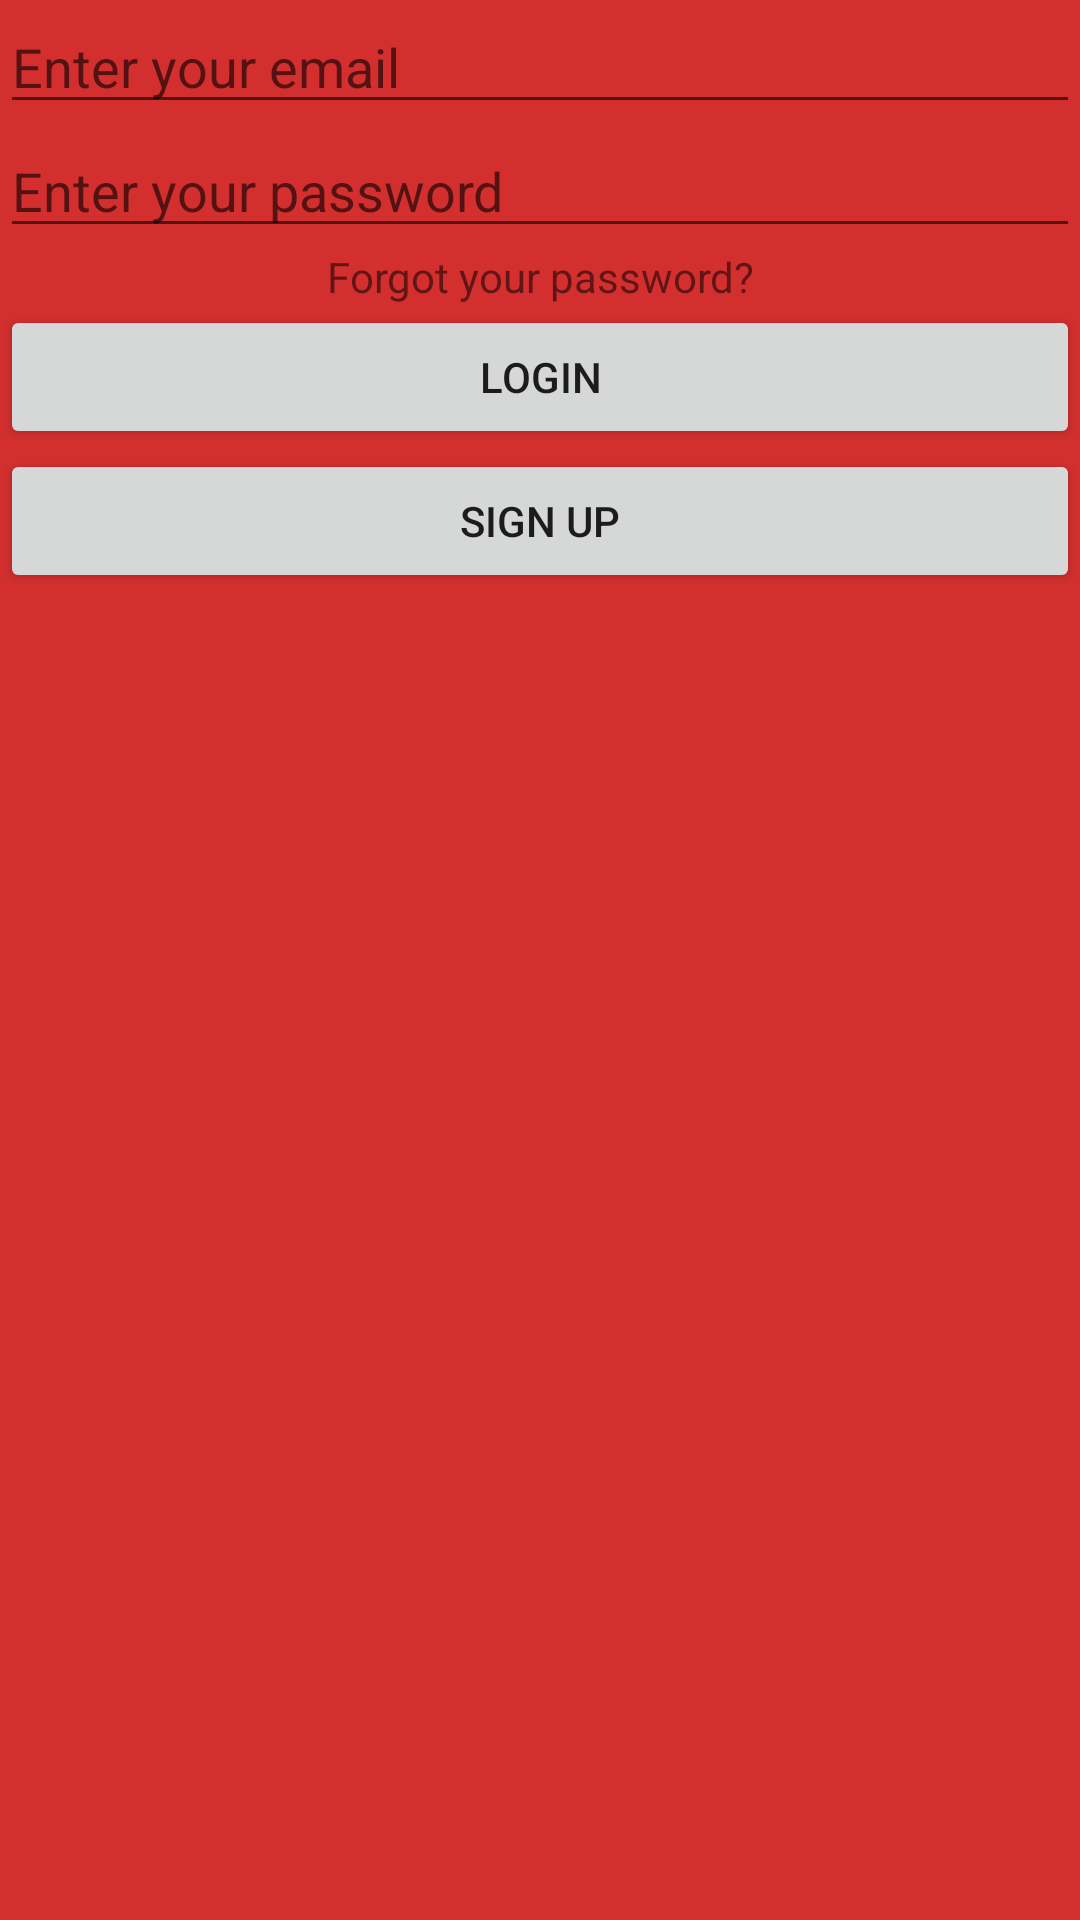

Produce the Android XML layout that renders to this screen, including the resource entries it uses.
<!-- AndroidManifest.xml: application theme AppTheme -->
<!-- res/layout/activity_login.xml -->
<RelativeLayout xmlns:android="http://schemas.android.com/apk/res/android"
    xmlns:tools="http://schemas.android.com/tools"
    android:layout_width="match_parent"
    android:layout_height="match_parent"
    android:gravity="center_horizontal"
    android:orientation="vertical"
    android:background="@color/colorPrimary"
    tools:context="com.pingus.vent.Controller.LoginActivity">

    
    <EditText
        android:layout_width="match_parent"
        android:layout_height="wrap_content"
        android:id="@+id/editTextEmail"
        android:hint="Enter your email"
        android:layout_centerHorizontal="true"
        />

    <EditText
        android:layout_width="match_parent"
        android:layout_height="wrap_content"
        android:id="@+id/editTextPassword"
        android:hint="Enter your password"
        android:layout_below="@id/editTextEmail"/>

    <TextView
        android:layout_width="match_parent"
        android:layout_height="wrap_content"
        android:text="Forgot your password?"
        android:textAlignment="center"
        android:id="@+id/textViewForgot"
        android:layout_below="@id/editTextPassword"/>

    <Button
        android:layout_width="match_parent"
        android:layout_height="wrap_content"
        android:id="@+id/buttonLogin"
        android:text="Login"
        android:layout_below="@id/textViewForgot"/>

    <Button
        android:layout_width="match_parent"
        android:layout_height="wrap_content"
        android:id="@+id/registerButton"
        android:text="Sign up"
        android:layout_below="@id/buttonLogin"
        />



</RelativeLayout>
<!-- resources referenced by this layout -->
<resources>
  <color name="colorPrimary">#d32f2f</color>
  <style name="AppTheme" parent="Theme.AppCompat.Light.DarkActionBar">
          
          <item name="colorPrimary">@color/colorPrimary</item>
          <item name="colorPrimaryDark">@color/colorPrimaryDark</item>
          <item name="colorAccent">@color/colorAccent</item>
          <item name="windowActionBar">false</item>
          <item name="windowNoTitle">true</item>
      </style>
  <color name="colorPrimaryDark">#c72c2c</color>
  <color name="colorAccent">#FFFFFF</color>
</resources>
